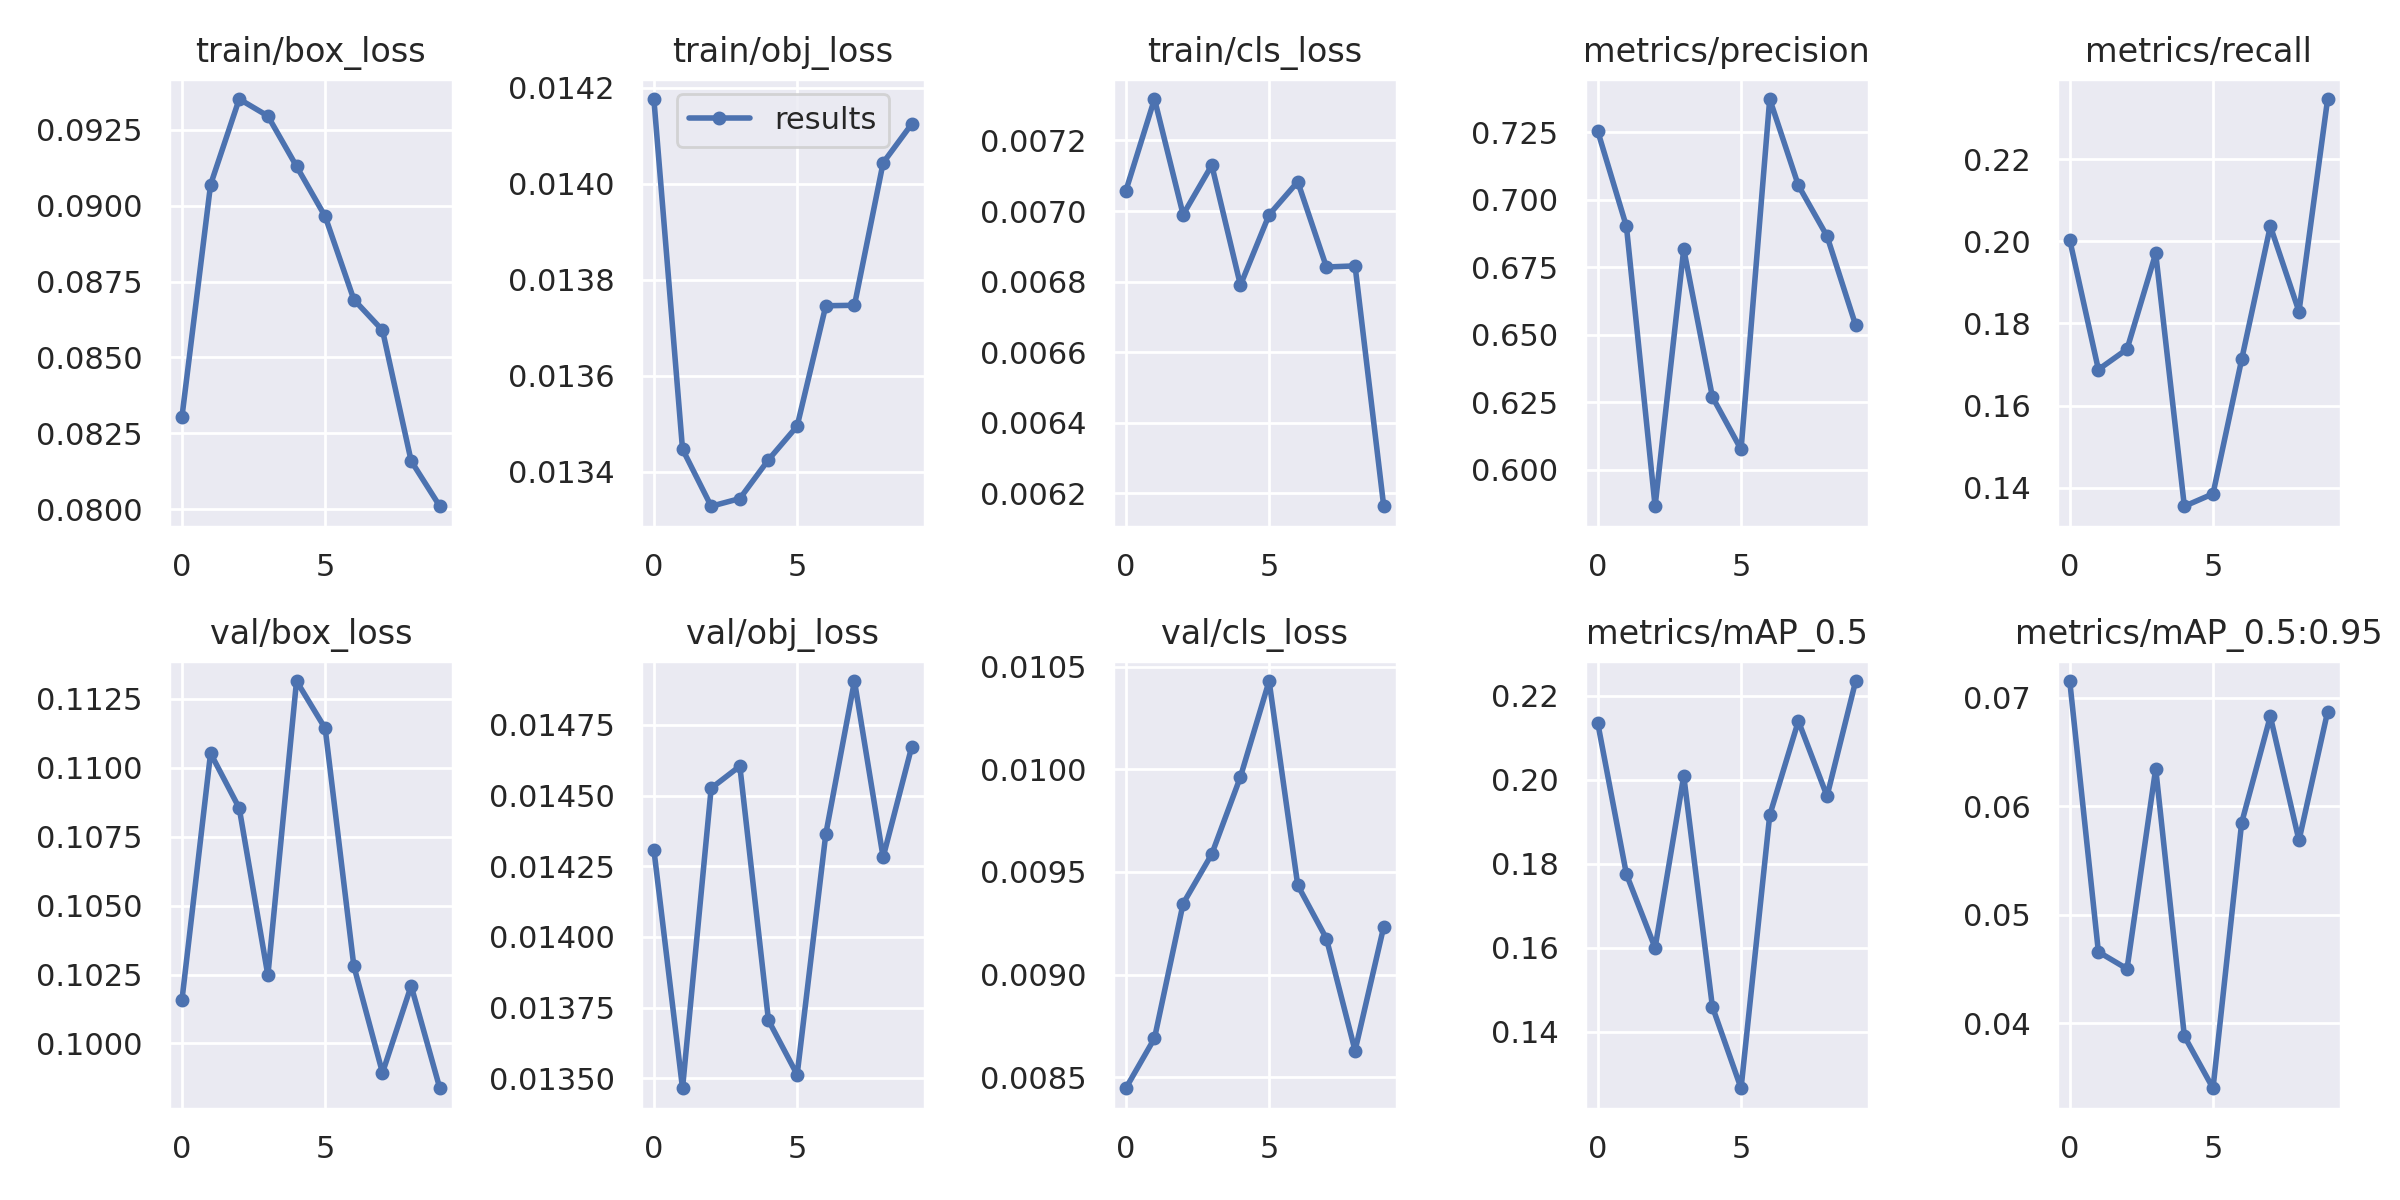

Values plotted in this chart, from the file beside it:
epoch, train/box_loss, train/obj_loss, train/cls_loss, metrics/precision, metrics/recall, metrics/mAP_0.5, metrics/mAP_0.5:0.95, val/box_loss, val/obj_loss, val/cls_loss, x/lr0, x/lr1, x/lr2
0, 0.08303, 0.01418, 0.007057, 0.7254, 0.2003, 0.2135, 0.07154, 0.1016, 0.01431, 0.008447, 0.07022, 0.003309, 0.003309
1, 0.09069, 0.01345, 0.007318, 0.6901, 0.1688, 0.1775, 0.04658, 0.1105, 0.01346, 0.00869, 0.03956, 0.005985, 0.005985
2, 0.09352, 0.01333, 0.00699, 0.5865, 0.1737, 0.16, 0.04501, 0.1085, 0.01453, 0.009346, 0.008242, 0.008001, 0.008001
3, 0.09296, 0.01334, 0.00713, 0.6817, 0.197, 0.2009, 0.06347, 0.1025, 0.0146, 0.009587, 0.00703, 0.00703, 0.00703
4, 0.0913, 0.01342, 0.00679, 0.627, 0.1355, 0.146, 0.0388, 0.1132, 0.01371, 0.009963, 0.00703, 0.00703, 0.00703
5, 0.08965, 0.0135, 0.006989, 0.6076, 0.1385, 0.1266, 0.034, 0.1114, 0.01351, 0.01043, 0.00604, 0.00604, 0.00604
6, 0.08691, 0.01375, 0.007083, 0.7373, 0.1712, 0.1916, 0.05847, 0.1028, 0.01436, 0.009435, 0.00505, 0.00505, 0.00505
7, 0.08589, 0.01375, 0.006842, 0.7053, 0.2037, 0.214, 0.06828, 0.09893, 0.0149, 0.009176, 0.00406, 0.00406, 0.00406
8, 0.08158, 0.01404, 0.006845, 0.6866, 0.1829, 0.1961, 0.05685, 0.1021, 0.01428, 0.00863, 0.00307, 0.00307, 0.00307
9, 0.08009, 0.01413, 0.006164, 0.6535, 0.2346, 0.2235, 0.06872, 0.09837, 0.01467, 0.009233, 0.00208, 0.00208, 0.00208
